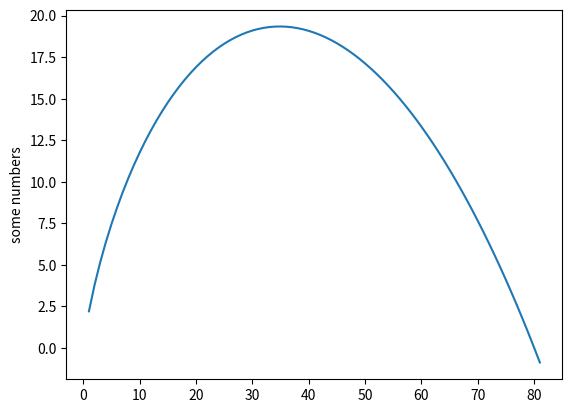

This figure's Python source:
import math
import matplotlib.pyplot as plt


def estimate(n, N1):
	M = 8 * 10**9
	K1 = M / n

	return n * (math.log(K1 - N1) - math.log(N1))

N = 5 * 10**7
max = 0
maxi = 0

nums = []
xs = []

for i in range(1, 300):
	val = estimate(i, N) / math.log(10)
	nums.append(val)
	xs.append(i)
	
	if val < 0 or val > 20:
		break 
	
plt.plot(xs, nums)
plt.ylabel('some numbers')
plt.show()
